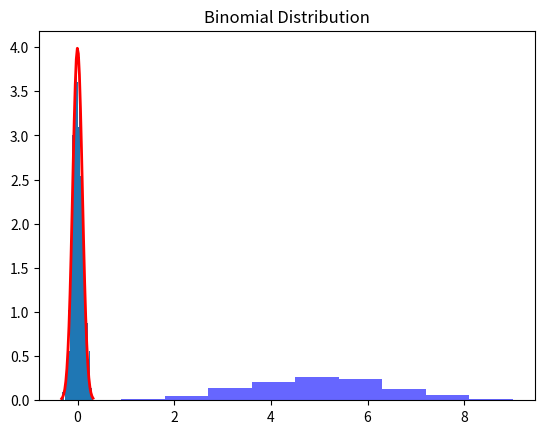

Generate this figure with matplotlib:
"""Advanced Statistical Measures and Distributions

Descriptive Statistics - Mean

Definition:
The mean represents the average value of a dataset, calculated by summing all values and dividing by the count of values.

Use Case:
In social sciences, the mean is employed to summarize the average value of a dataset, such as the average test score or average household income."""


import pandas as pd

# Sample data
data = {
    'Test_Score': [80, 75, 90, 85, 95, 70, 85, 80, 92, 88],
    'Income': [50000, 120000, 70000, 60000, 80000, 55000, 85000, 90000, 150000, 62000]
}
df = pd.DataFrame(data)

# Mean calculation
mean_score = df['Test_Score'].mean()
mean_income = df['Income'].mean()

print("Mean Test Score:", mean_score)
print("Mean Income:", mean_income)

"""Descriptive Statistics - Median
Definition:
The median is the middle value in a dataset, separating the higher and lower halves of the data.

Use Case:
In healthcare, the median is used to understand the central tendency of patient recovery times, especially when there are extreme values."""

# Median calculation
median_score = df['Test_Score'].median()
median_income = df['Income'].median()

print("Median Test Score:", median_score)
print("Median Income:", median_income)
"""Descriptive Statistics - Mode
Definition:
The mode is the most frequently occurring value in a dataset.

Use Case:
In retail, the mode identifies the most popular product sold or the most common transaction amount."""

# Mode calculation
mode_score = df['Test_Score'].mode()[0]
mode_income = df['Income'].mode()[0]

print("Mode Test Score:", mode_score)
print("Mode Income:", mode_income)

"""Descriptive Statistics - Standard Deviation
Definition:
The standard deviation measures the dispersion of values from the mean, indicating data variability.

Use Case:
In engineering, standard deviation assesses the consistency of manufacturing processes or product dimensions."""

# Standard deviation calculation
std_score = df['Test_Score'].std()
std_income = df['Income'].std()

print("Standard Deviation Test Score:", std_score)
print("Standard Deviation Income:", std_income)

"""Descriptive Statistics - Variance
Definition:
Variance measures the spread of values around the mean, indicating data distribution.

Use Case:
In environmental studies, variance helps assess annual rainfall variability or temperature fluctuations."""

# Variance calculation
var_score = df['Test_Score'].var()
var_income = df['Income'].var()

print("Variance Test Score:", var_score)
print("Variance Income:", var_income)

"""Probability Distributions - Normal Distribution
Definition:
The normal distribution is a continuous probability distribution with a symmetric bell-shaped curve around the mean.

Use Case:
In economics, the normal distribution models stock market returns or GDP growth rates."""

import numpy as np
import matplotlib.pyplot as plt

# Normal distribution example
mu, sigma = 0, 0.1
s = np.random.normal(mu, sigma, 1000)

# Plotting the histogram
count, bins, ignored = plt.hist(s, 30, density=True)
plt.plot(bins, 1/(sigma * np.sqrt(2 * np.pi)) * np.exp(-(bins - mu)**2 / (2 * sigma**2)), linewidth=2, color='r')
plt.title('Normal Distribution')
plt.show()

"""Probability Distributions - Binomial Distribution
Definition:
The binomial distribution is a discrete probability distribution that models the number of successes in a fixed number of trials.

Use Case:
In manufacturing, the binomial distribution predicts defective items in production batches."""

# Binomial distribution example
n, p = 10, 0.5
binomial = np.random.binomial(n, p, 1000)

# Plotting the histogram
plt.hist(binomial, bins=10, density=True, alpha=0.6, color='b')
plt.title('Binomial Distribution')
plt.show()

"""Quartiles
Definition:
Quartiles divide a dataset into four equal parts, useful for analyzing data spread and identifying outliers.

Use Case:
In education, quartiles help analyze student performance across different subjects."""

import numpy as np

# Sample data
data = [1, 2, 3, 4, 5, 6, 7, 8, 9, 10]

# Calculate quartiles
Q1 = np.percentile(data, 25)
Q2 = np.median(data)
Q3 = np.percentile(data, 75)
IQR = Q3 - Q1

print(f"Q1: {Q1}")
print(f"Q2 (Median): {Q2}")
print(f"Q3: {Q3}")
print(f"IQR: {IQR}")

"""Z-Scores
Definition:
A Z-score measures how many standard deviations an element is from the mean, used to identify outliers and compare different datasets.

Use Case:
In sports analytics, Z-scores compare player performance across different seasons to assess consistency."""

# Sample data
data = [1, 2, 3, 4, 5, 6, 7, 8, 9, 10]

# Calculate mean and standard deviation
mean = np.mean(data)
std_dev = np.std(data)

# Calculate Z-scores
z_scores = [(x - mean) / std_dev for x in data]

print(f"Mean: {mean}")
print(f"Standard Deviation: {std_dev}")
print("Z-scores:", z_scores)